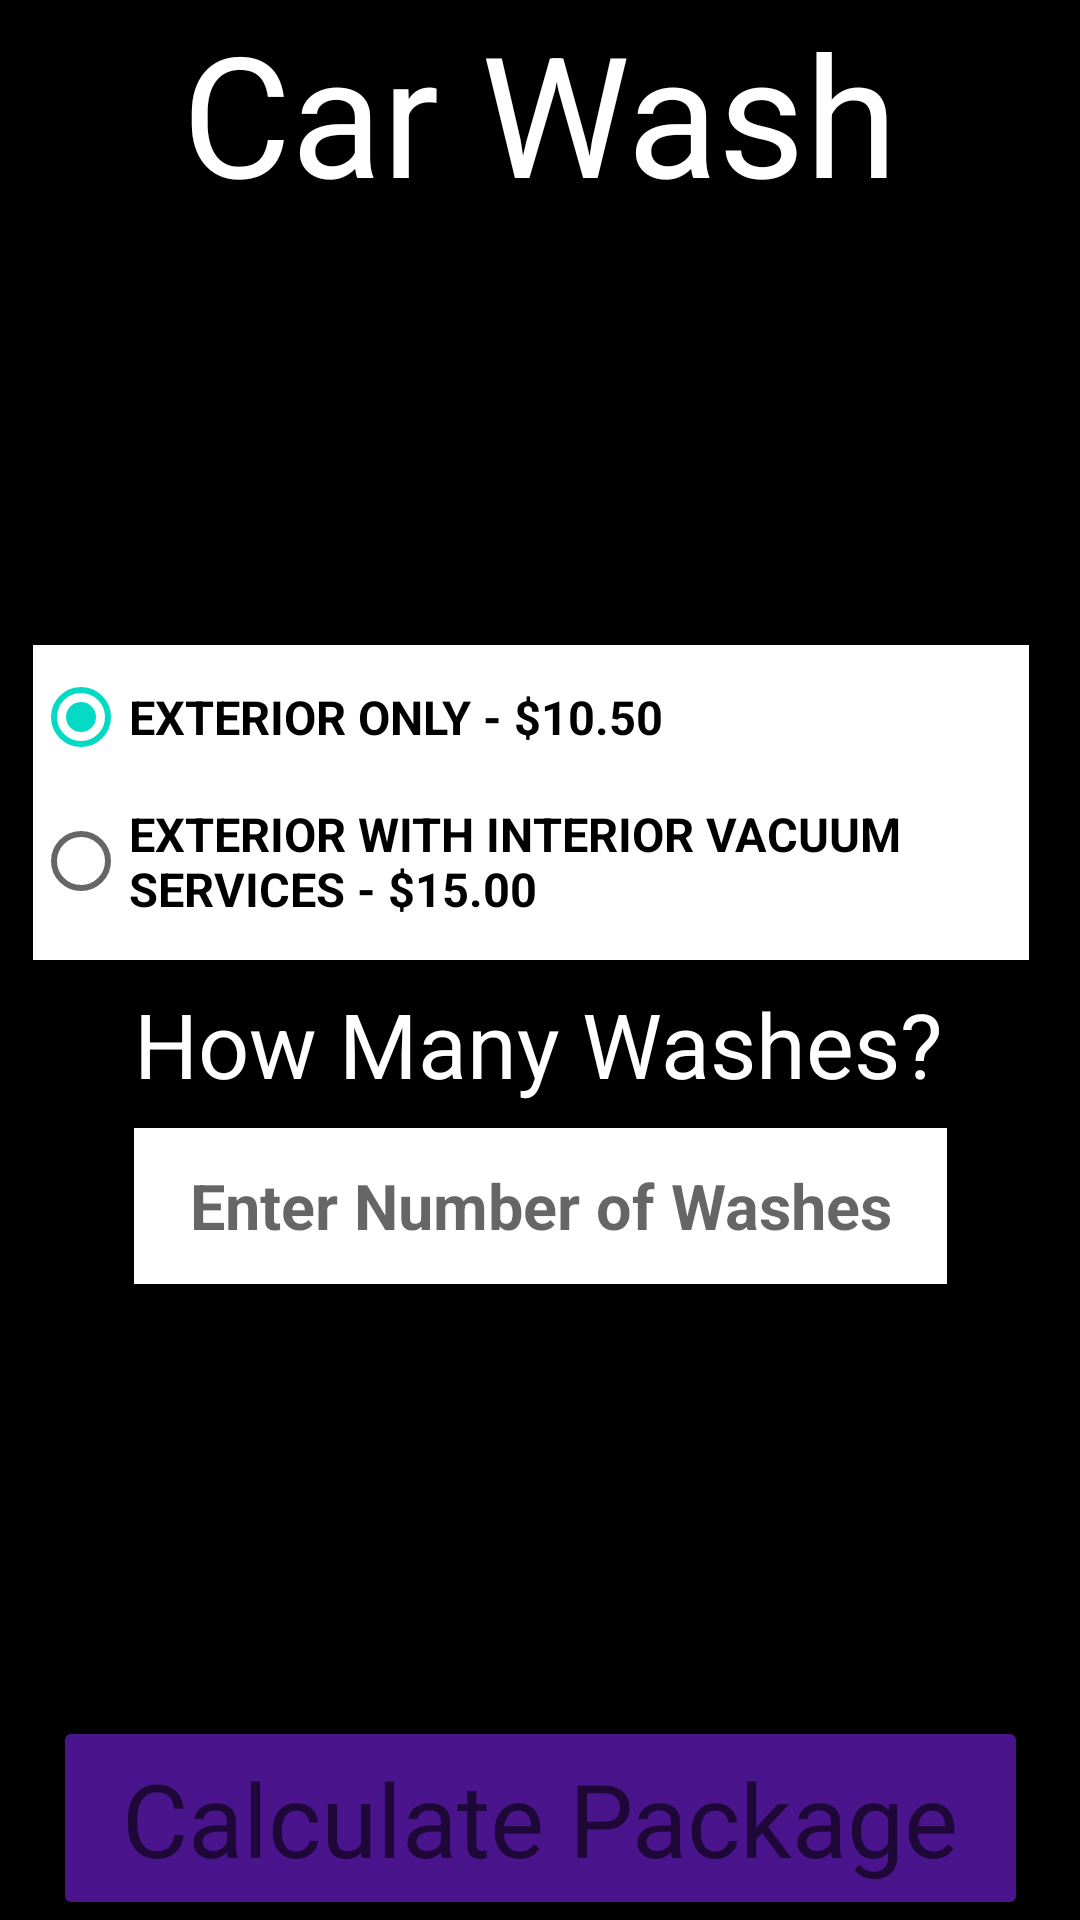

The Android layout XML behind this screen, and the referenced resources:
<!-- AndroidManifest.xml: application theme Theme.CabFareAndCarWash -->
<!-- res/layout/activity_car_wash.xml -->
<?xml version="1.0" encoding="utf-8"?>
<androidx.constraintlayout.widget.ConstraintLayout xmlns:android="http://schemas.android.com/apk/res/android"
    xmlns:app="http://schemas.android.com/apk/res-auto"
    xmlns:tools="http://schemas.android.com/tools"
    android:layout_width="match_parent"
    android:layout_height="match_parent"
    android:background="@color/black"
    tools:context=".CarWash">

    <TextView
        android:id="@+id/textView2"
        android:layout_width="303dp"
        android:layout_height="69dp"
        android:text="Car Wash"
        android:textAlignment="center"
        android:textAppearance="@style/TextAppearance.AppCompat.Display3"
        android:textColor="@color/white"
        app:layout_constraintBottom_toTopOf="@+id/radioGroup"
        app:layout_constraintEnd_toEndOf="parent"
        app:layout_constraintStart_toStartOf="parent"
        app:layout_constraintTop_toTopOf="parent"
        app:layout_constraintVertical_bias="0.0" />

    <Button
        android:id="@+id/btnCarWashCalc"
        android:layout_width="325dp"
        android:layout_height="68dp"
        android:layout_marginTop="36dp"
        android:backgroundTint="#4A148C"
        android:text="@string/btnCarWashCalc"
        android:textAppearance="@style/TextAppearance.AppCompat.Display1"
        app:layout_constraintBottom_toBottomOf="parent"
        app:layout_constraintEnd_toEndOf="parent"
        app:layout_constraintStart_toStartOf="parent"
        app:layout_constraintTop_toBottomOf="@+id/txtTotalCarWashes"
        app:layout_constraintVertical_bias="1.0" />

    <EditText
        android:id="@+id/txtNumOfWashes"
        android:layout_width="271dp"
        android:layout_height="52dp"
        android:layout_marginTop="56dp"
        android:background="@color/white"
        android:ems="10"
        android:hint="@string/txtNumOfWashes"
        android:inputType="numberDecimal"
        android:textAlignment="center"
        android:textColor="#4A148C"
        android:textSize="21sp"
        android:textStyle="bold"
        app:layout_constraintEnd_toEndOf="parent"
        app:layout_constraintStart_toStartOf="parent"
        app:layout_constraintTop_toBottomOf="@+id/radioGroup" />

    <TextView
        android:id="@+id/txtTotalCarWashes"
        android:layout_width="338dp"
        android:layout_height="94dp"
        android:layout_marginTop="16dp"
        android:textAlignment="center"
        android:textAppearance="@style/TextAppearance.AppCompat.Display1"
        android:textColor="@color/white"
        android:textSize="27sp"
        app:layout_constraintEnd_toEndOf="parent"
        app:layout_constraintHorizontal_bias="0.493"
        app:layout_constraintStart_toStartOf="parent"
        app:layout_constraintTop_toBottomOf="@+id/txtNumOfWashes" />

    <RadioGroup
        android:id="@+id/radioGroup"
        android:layout_width="332dp"
        android:layout_height="105dp"
        android:layout_marginBottom="320dp"
        android:background="@color/white"
        android:checkedButton="@id/radioBtnExterior"
        app:layout_constraintBottom_toBottomOf="parent"
        app:layout_constraintEnd_toEndOf="parent"
        app:layout_constraintHorizontal_bias="0.395"
        app:layout_constraintStart_toStartOf="parent">

        <RadioButton
            android:id="@+id/radioBtnExterior"
            android:layout_width="245dp"
            android:layout_height="wrap_content"
            android:checked="true"
            android:text="@string/radioBtnExterior"
            android:textAlignment="viewStart"
            android:textAllCaps="true"
            android:textAppearance="@style/TextAppearance.AppCompat.Medium"
            android:textColorHighlight="@color/purple_200"
            android:textColorLink="@color/purple_200"
            android:textSize="15.5sp"
            android:textStyle="bold" />

        <RadioButton
            android:id="@+id/radioBtnService"
            android:layout_width="299dp"
            android:layout_height="wrap_content"
            android:text="@string/radioBtnService"
            android:textAllCaps="true"
            android:textAppearance="@style/TextAppearance.AppCompat.Medium"
            android:textColorHighlight="#880E4F"
            android:textSize="15.5sp"
            android:textStyle="bold" />

    </RadioGroup>

    <TextView
        android:id="@+id/txtHowManyWashes"
        android:layout_width="wrap_content"
        android:layout_height="wrap_content"
        android:layout_marginBottom="8dp"
        android:text="@string/txtHowManyWashes"
        android:textAppearance="@style/TextAppearance.AppCompat.Medium"
        android:textColor="@color/white"
        android:textSize="30sp"
        app:layout_constraintBottom_toTopOf="@+id/txtNumOfWashes"
        app:layout_constraintEnd_toEndOf="parent"
        app:layout_constraintHorizontal_bias="0.496"
        app:layout_constraintStart_toStartOf="parent" />

</androidx.constraintlayout.widget.ConstraintLayout>
<!-- resources referenced by this layout -->
<resources>
  <string name="btnCarWashCalc">Calculate Package</string>
  <string name="radioBtnExterior">Exterior Only - $10.50</string>
  <string name="radioBtnService">Exterior With Interior Vacuum Services - $15.00</string>
  <string name="txtHowManyWashes">How Many Washes?</string>
  <string name="txtNumOfWashes">Enter Number of Washes</string>
  <style name="Theme.CabFareAndCarWash" parent="Theme.MaterialComponents.DayNight.DarkActionBar">
          
          <item name="colorPrimary">@color/purple_500</item>
          <item name="colorPrimaryVariant">@color/purple_700</item>
          <item name="colorOnPrimary">@color/white</item>
          
          <item name="colorSecondary">@color/teal_200</item>
          <item name="colorSecondaryVariant">@color/teal_700</item>
          <item name="colorOnSecondary">@color/black</item>
          
          <item name="android:statusBarColor" tools:targetApi="l">?attr/colorPrimaryVariant</item>
          
      </style>
  <!-- not gathered from this repository: default colours our renderer supplied (Android Studio template values) -->
  <color name="purple_200">#FFBB86FC</color>
  <color name="purple_500">#FF6200EE</color>
  <color name="purple_700">#FF3700B3</color>
  <color name="teal_200">#FF03DAC5</color>
  <color name="teal_700">#FF018786</color>
  <color name="black">#FF000000</color>
  <color name="white">#FFFFFFFF</color>
</resources>
